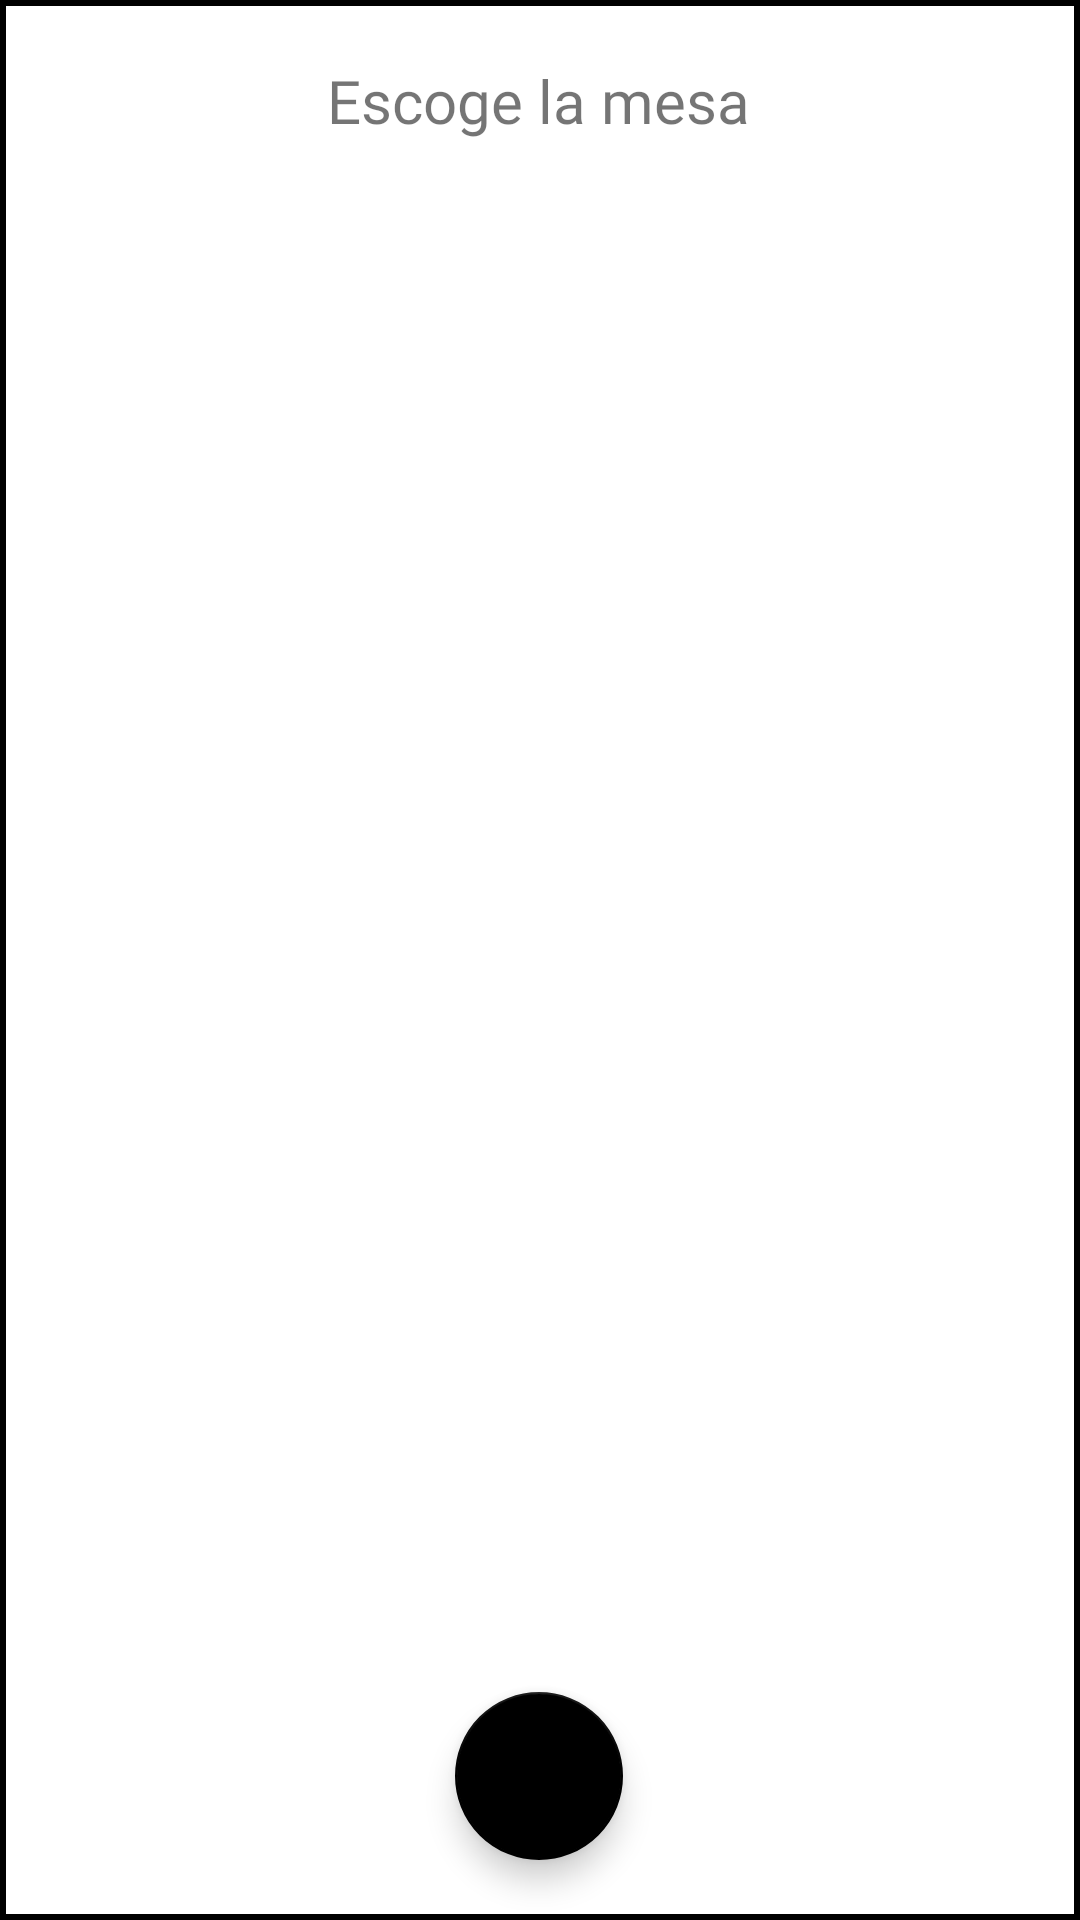

Write the Android layout XML for this screen, with the resource values it uses.
<!-- AndroidManifest.xml: application theme Theme.AppManager -->
<!-- res/layout/fragment_mesa_picker.xml -->
<?xml version="1.0" encoding="utf-8"?>
<androidx.constraintlayout.widget.ConstraintLayout
    xmlns:android="http://schemas.android.com/apk/res/android"
    xmlns:app="http://schemas.android.com/apk/res-auto"
    xmlns:tools="http://schemas.android.com/tools"
    android:layout_width="match_parent"
    android:layout_height="match_parent"
    android:background="@drawable/shape_rectangular">

    <com.google.android.material.floatingactionbutton.FloatingActionButton
        android:id="@+id/fabAddMesa"
        android:layout_width="wrap_content"
        android:layout_height="wrap_content"
        android:layout_below="@+id/recMesas"
        android:layout_centerHorizontal="true"
        android:layout_margin="20dp"
        android:clickable="true"
        app:layout_constraintBottom_toBottomOf="parent"
        app:layout_constraintEnd_toEndOf="@+id/txtMesaPicker"
        app:layout_constraintStart_toStartOf="@+id/txtMesaPicker"
        app:srcCompat="@drawable/ic_add" />

    <androidx.recyclerview.widget.RecyclerView
        android:id="@+id/recMesas"
        android:layout_width="wrap_content"
        android:layout_height="wrap_content"
        android:layout_above="@+id/fabAddMesa"
        android:layout_below="@+id/txtMesaPicker"
        android:layout_centerHorizontal="true"
        android:layout_marginHorizontal="10dp"
        android:layout_marginVertical="10dp"
        app:layout_constraintBottom_toTopOf="@+id/fabAddMesa"
        app:layout_constraintEnd_toEndOf="@+id/txtMesaPicker"
        app:layout_constraintStart_toStartOf="@+id/txtMesaPicker"
        app:layout_constraintTop_toBottomOf="@+id/txtMesaPicker"
        tools:listitem="@layout/list_item_reserva_model" />

    <TextView
        android:id="@+id/txtMesaPicker"
        android:layout_width="wrap_content"
        android:layout_height="wrap_content"
        android:layout_alignParentTop="true"
        android:layout_centerHorizontal="true"
        android:layout_margin="20dp"
        android:fontFamily="@font/andada"
        android:text="Escoge la mesa"
        android:textSize="20sp"
        app:layout_constraintEnd_toEndOf="parent"
        app:layout_constraintHorizontal_bias="0.498"
        app:layout_constraintStart_toStartOf="parent"
        app:layout_constraintTop_toTopOf="parent" />
</androidx.constraintlayout.widget.ConstraintLayout>
<!-- res/layout/list_item_reserva_model.xml (included above) -->
<?xml version="1.0" encoding="utf-8"?>
<com.google.android.material.card.MaterialCardView xmlns:android="http://schemas.android.com/apk/res/android"
    android:layout_width="60dp"
    android:layout_height="60dp"
    xmlns:app="http://schemas.android.com/apk/res-auto"
    app:cardCornerRadius="10dp"
    app:cardElevation="15dp"
    android:layout_margin="10dp">

    <RelativeLayout
        android:layout_width="match_parent"
        android:background="@color/light_grey"
        android:layout_height="match_parent"
        android:id="@+id/modelParent">

        <TextView
            android:layout_width="wrap_content"
            android:layout_height="wrap_content"
            android:text="11"
            android:textColor="@color/black"
            android:fontFamily="@font/andada"
            android:layout_centerInParent="true"
            android:textSize="22sp"
            android:textStyle="bold"
            android:id="@+id/txtModel"/>



    </RelativeLayout>



</com.google.android.material.card.MaterialCardView>
<!-- resources referenced by this layout -->
<resources>
  <color name="black">#FF000000</color>
  <color name="light_grey">#e8e8e8</color>&gt;
  <!-- drawable shape_rectangular (drawable) -->
  <?xml version="1.0" encoding="utf-8"?>
  <shape xmlns:android="http://schemas.android.com/apk/res/android"
      android:shape="rectangle"
      android:padding="10dp">
  
      <solid android:color="#ffffff" />
      <stroke android:width="2dip" android:color="#000000" />
  </shape>
  <style name="Theme.AppManager" parent="Theme.MaterialComponents.DayNight.NoActionBar">
          
          <item name="colorPrimary">@color/black</item>
          <item name="materialCalendarTheme">@style/ThemeOverlay.App.DatePicker</item>
          <item name="colorPrimaryVariant">@color/black</item>
          <item name="colorOnPrimary">@color/white</item>
          
          <item name="colorSecondary">@color/black</item>
          <item name="colorSecondaryVariant">@color/teal_700</item>
          <item name="colorOnSecondary">@color/white</item>
          
          <item name="android:statusBarColor" tools:targetApi="l">?attr/colorPrimaryVariant</item>
          
      </style>
  <style name="ThemeOverlay.App.DatePicker" parent="ThemeOverlay.MaterialComponents.MaterialCalendar">
          <item name="shapeAppearanceSmallComponent">@style/ShapeAppearance.App.SmallComponent</item>
          <item name="shapeAppearanceMediumComponent">@style/ShapeAppearance.App.MediumComponent</item>
      </style>
  <color name="white">#FFFFFFFF</color>
  <color name="teal_700">#FF018786</color>
  <style name="ShapeAppearance.App.SmallComponent" parent="ShapeAppearance.MaterialComponents.SmallComponent">
          <item name="cornerFamily">cut</item>
      </style>
  <style name="ShapeAppearance.App.MediumComponent" parent="ShapeAppearance.MaterialComponents.MediumComponent">
          <item name="cornerSize">16dp</item>
      </style>
</resources>
